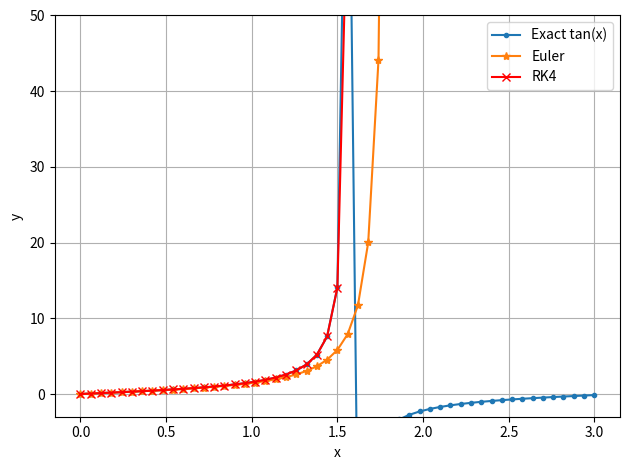

Source code (Python):
import numpy as np

def f(x, y):
    return y**2 + 1.0

def euler(x0, y0, x_end, N):
    h = (x_end - x0) / N
    x = np.linspace(x0, x_end, N+1)
    y = np.zeros(N+1)
    y[0] = y0
    for n in range(N):
        y[n+1] = y[n] + h * f(x[n], y[n])
    return x, y

def rk2_midpoint(x0, y0, x_end, N):
    h = (x_end - x0) / N
    x = np.linspace(x0, x_end, N+1)
    y = np.zeros(N+1)
    y[0] = y0
    for n in range(N):
        k1 = f(x[n], y[n])
        k2 = f(x[n] + 0.5*h, y[n] + 0.5*h*k1)
        y[n+1] = y[n] + h * k2
    return x, y

def rk4(x0, y0, x_end, N):
    h = (x_end - x0) / N
    x = np.linspace(x0, x_end, N+1)
    y = np.zeros(N+1)
    y[0] = y0
    for n in range(N):
        k1 = f(x[n], y[n])
        k2 = f(x[n] + 0.5*h, y[n] + 0.5*h*k1)
        k3 = f(x[n] + 0.5*h, y[n] + 0.5*h*k2)
        k4 = f(x[n] + h, y[n] + h*k3)
        y[n+1] = y[n] + (h/6.0)*(k1 + 2*k2 + 2*k3 + k4)
    return x, y


x0, y0 = 0.0, 0.0
x_end = 3.0
N = 50

xE, yE = euler(x0, y0, x_end, N)
xR, yR = rk4(x0, y0, x_end, N)
#xR, yR = rk2_midpoint(x0, y0, x_end, N)
y_exact = np.tan(xE)

import matplotlib.pyplot as plt

plt.figure()
plt.plot(xE, y_exact, marker=".", label="Exact tan(x)")
plt.plot(xE, yE, marker="*", label="Euler")
plt.plot(xR, yR, marker="x", color="red", label="RK4")
#plt.plot(xR, yR, label="RK2")
plt.ylim(-3, 50)  
plt.xlabel("x")
plt.ylabel("y")
plt.grid(True)
plt.savefig("Euler_RK.png", dpi=200)
plt.legend()
plt.tight_layout()
plt.show()
